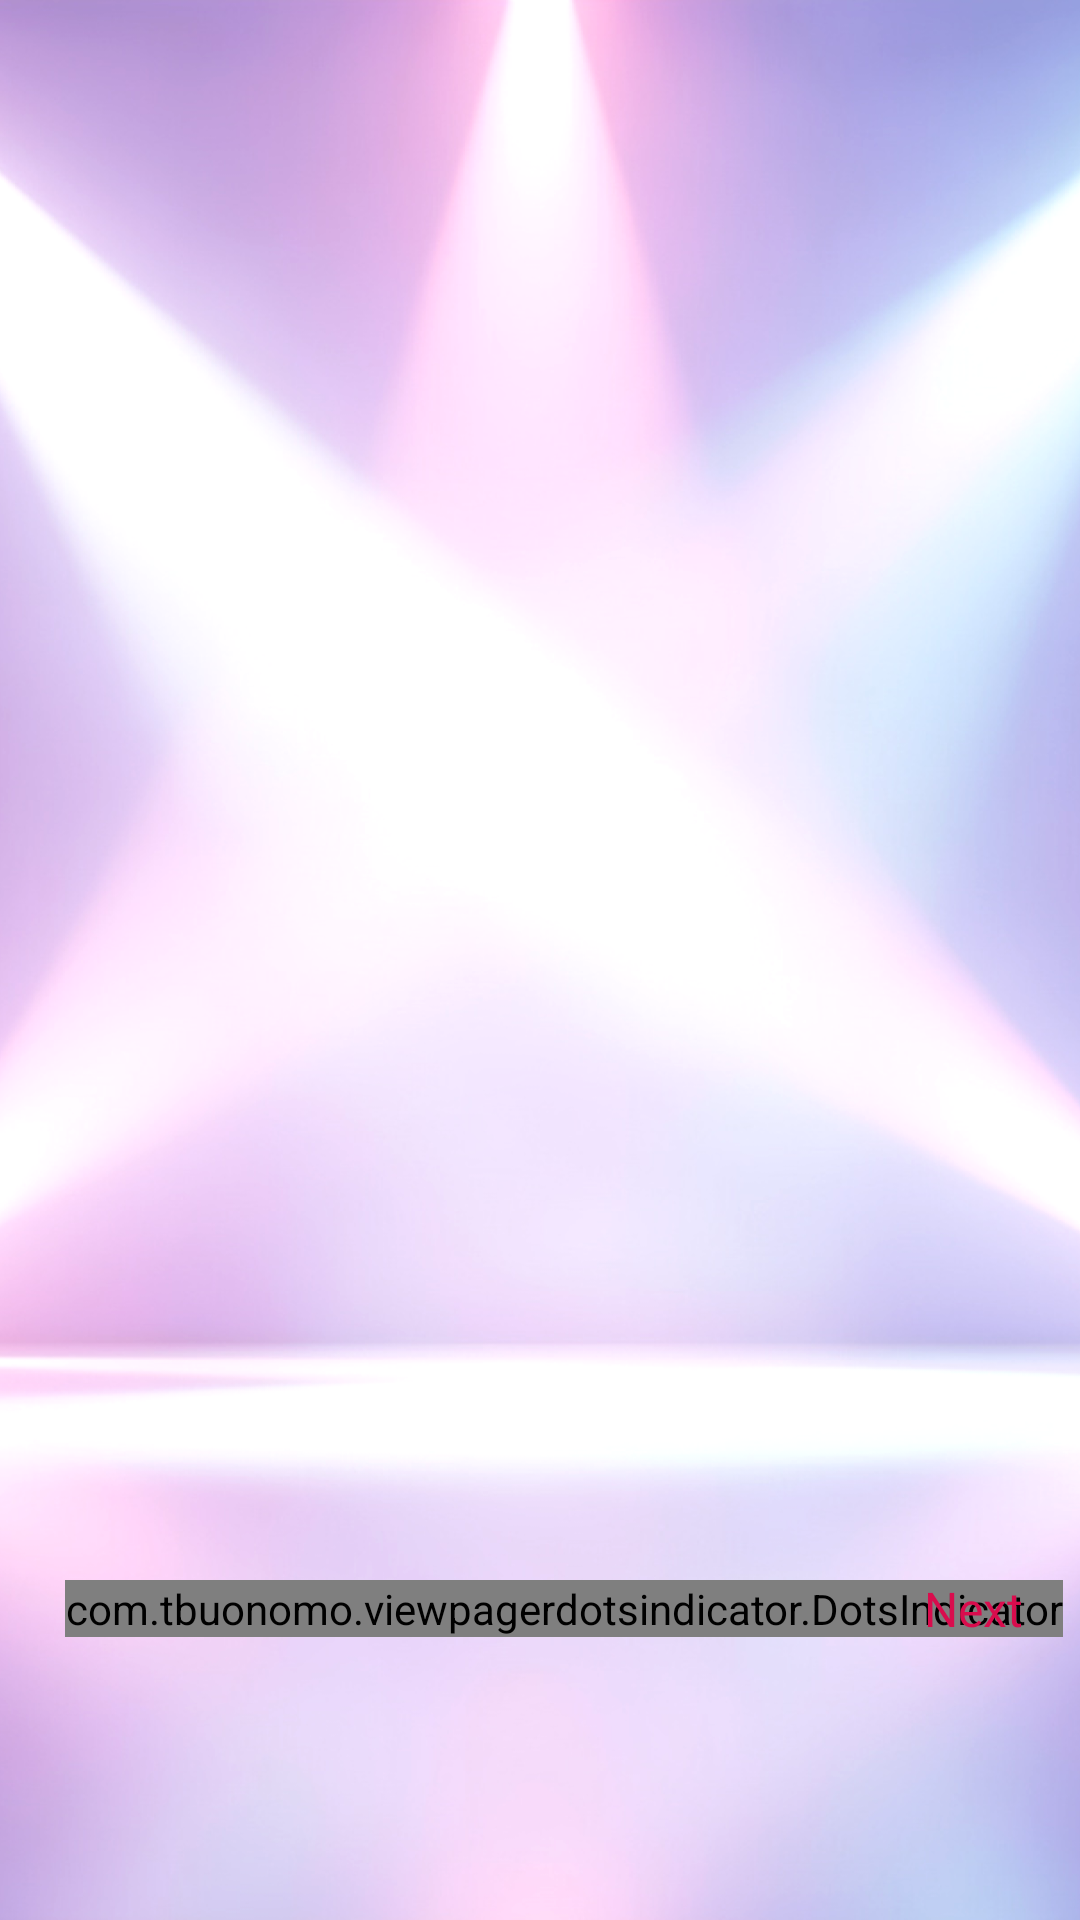

The Android layout XML behind this screen, and the referenced resources:
<!-- AndroidManifest.xml: application theme Theme.BaseProject -->
<!-- res/layout/activity_intro.xml -->
<?xml version="1.0" encoding="utf-8"?>
<androidx.constraintlayout.widget.ConstraintLayout xmlns:android="http://schemas.android.com/apk/res/android"
    xmlns:app="http://schemas.android.com/apk/res-auto"
    xmlns:tools="http://schemas.android.com/tools"
    android:id="@+id/main"
    android:layout_width="match_parent"
    android:layout_height="match_parent"
    tools:context=".ui.intro.IntroActivity">

    <ImageView
        android:layout_width="match_parent"
        android:layout_height="match_parent"
        android:scaleType="centerCrop"
       android:background="@drawable/bg_app"
        />

    
    <androidx.viewpager2.widget.ViewPager2
        android:id="@+id/vpgTutorial"
        android:layout_width="match_parent"
        android:layout_height="0dp"
        android:layout_marginBottom="28dp"
        android:overScrollMode="never"
        tools:src="@layout/item_intro"
        app:layout_constraintBottom_toTopOf="@+id/dotsIndicator"
        app:layout_constraintEnd_toEndOf="parent"
        app:layout_constraintStart_toStartOf="parent"
        app:layout_constraintTop_toTopOf="parent" />

    
    <com.tbuonomo.viewpagerdotsindicator.DotsIndicator
        android:id="@+id/dotsIndicator"
        android:layout_width="wrap_content"
        android:layout_height="wrap_content"
        android:layout_alignParentTop="true"
        android:layout_marginStart="16dp"
        app:dotsColor="#B0B5BD"
        app:dotsCornerRadius="8dp"
        app:dotsSize="8dp"
        app:dotsSpacing="3dp"
        app:layout_constraintEnd_toEndOf="parent"
        app:dotsWidthFactor="2.5"
        app:layout_constraintBottom_toBottomOf="@id/btnNext"
        app:layout_constraintTop_toTopOf="@id/btnNext"
        app:layout_constraintStart_toStartOf="parent"
        app:progressMode="false"
        app:selectedDotColor="@color/app" />

    
    <TextView
        android:id="@+id/btnNext"
        android:layout_width="wrap_content"
        android:layout_height="wrap_content"
        android:layout_marginEnd="16dp"
        android:fontFamily="@font/luckiestguy_regular"
        android:padding="3dp"
        android:layout_marginBottom="90dp"
        android:text="@string/next_intro"
        android:textColor="@color/app"
        android:textSize="16sp"
        app:layout_constraintEnd_toEndOf="parent"
        app:layout_constraintBottom_toBottomOf="parent"
        />













</androidx.constraintlayout.widget.ConstraintLayout>
<!-- res/layout/item_intro.xml (included above) -->
<?xml version="1.0" encoding="utf-8"?>
<androidx.constraintlayout.widget.ConstraintLayout xmlns:android="http://schemas.android.com/apk/res/android"
    xmlns:app="http://schemas.android.com/apk/res-auto"
    android:layout_width="match_parent"
    android:layout_height="match_parent"
    xmlns:tools="http://schemas.android.com/tools">

    <ImageView
        android:id="@+id/imvImage"
        android:layout_width="match_parent"
        android:layout_height="0dp"
        app:layout_constraintBottom_toTopOf="@+id/tvContent"
        app:layout_constraintTop_toTopOf="parent"
        android:scaleType="fitXY"
        android:src="@drawable/img_intro_1" />

    <com.tempttt.core.custom.text.DoubleStrokeTextView
        android:id="@+id/tvContent"
        android:layout_width="match_parent"
        android:layout_height="68sp"
        android:maxLines="2"
        android:layout_marginHorizontal="16dp"
        android:fontFamily="@font/luckiestguy_regular"
        android:gravity="center"
        android:textColor="@color/app"
        android:textSize="16sp"
        app:layout_constraintBottom_toBottomOf="parent" />
</androidx.constraintlayout.widget.ConstraintLayout>
<!-- resources referenced by this layout -->
<resources>
  <color name="app">#D90C4D</color>
  <!-- drawable bg_app: png bitmap (drawable, 641450 bytes) -->
  <string name="next_intro">Next</string>
  <style name="Theme.BaseProject" parent="Base.Theme.BaseProject" />
  <style name="Base.Theme.BaseProject" parent="Theme.Material3.DayNight.NoActionBar">
          <item name="android:windowTranslucentStatus">false</item>
          <item name="android:statusBarColor">@android:color/transparent</item>
          <item name="android:windowSoftInputMode">adjustResize</item>
      </style>
</resources>
